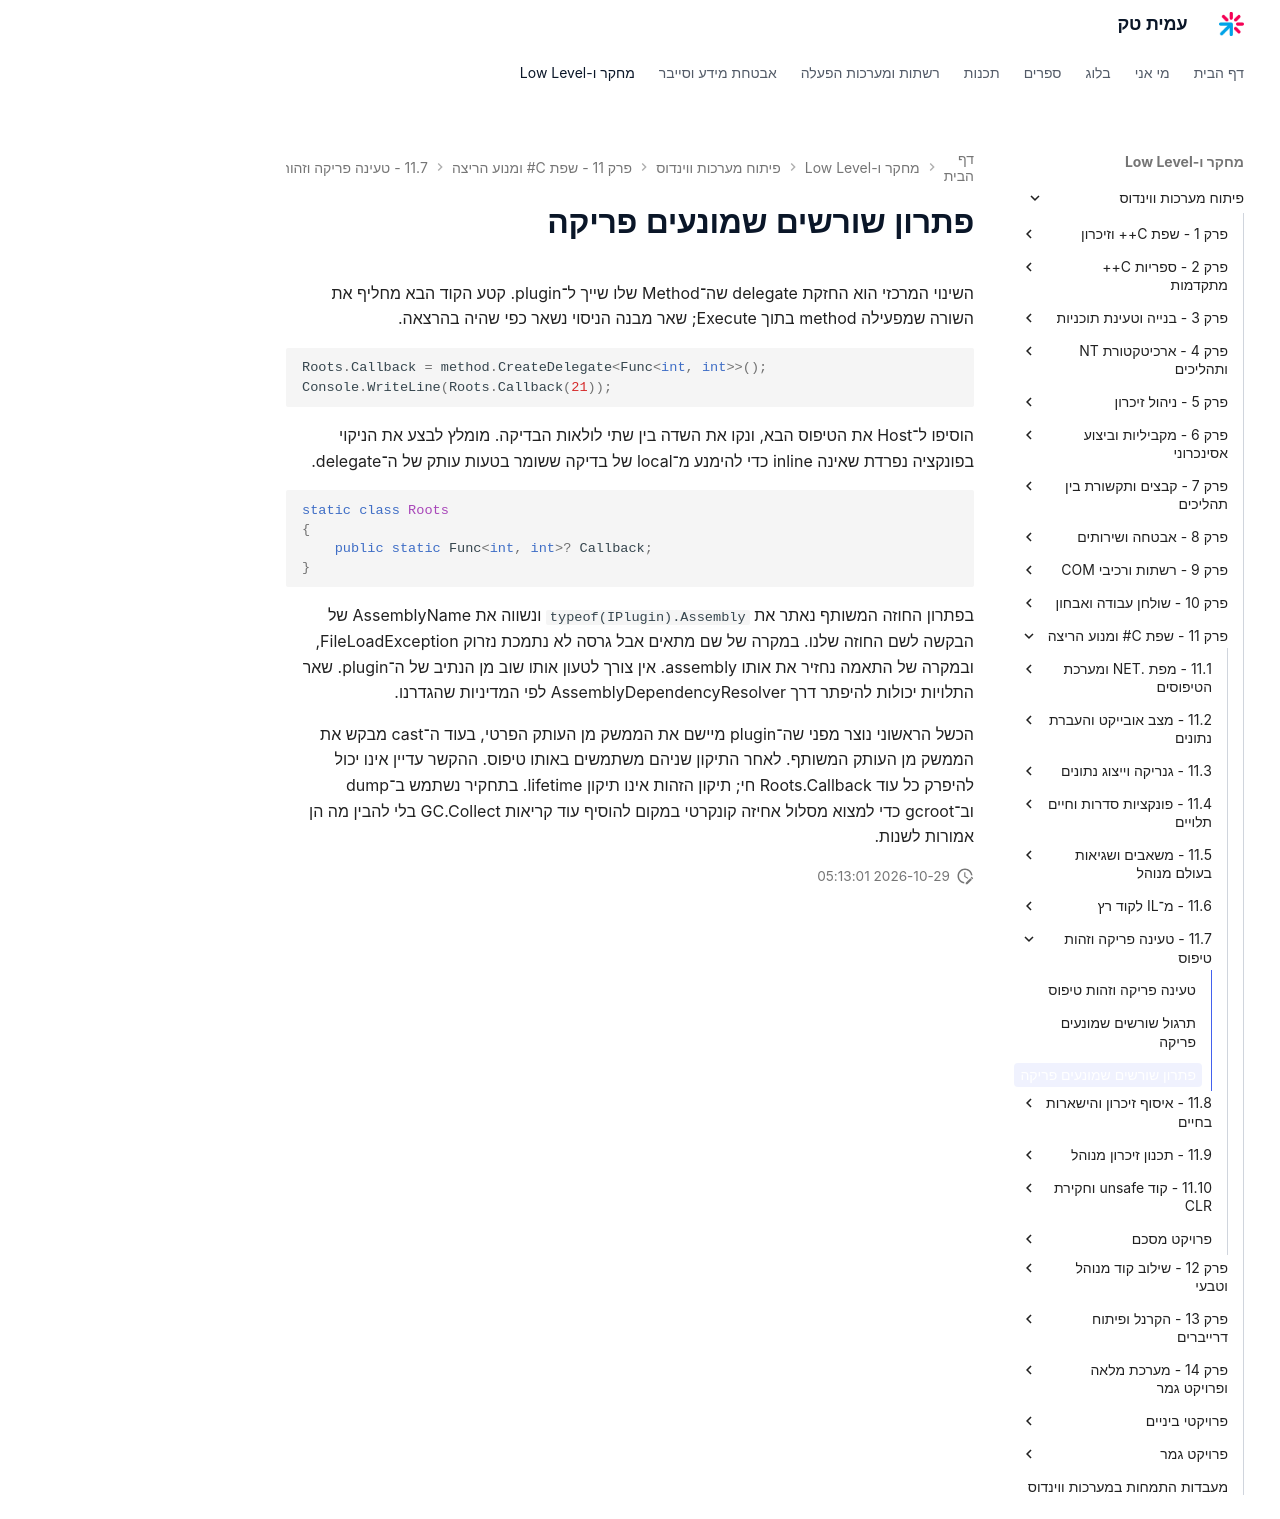

repository: AmitPinchasi/amittech · page: פיתוח-מערכות-ווינדוס/11 - שפת C# ומנוע הריצה/11.7 - טעינה פריקה וזהות טיפוס/11.7 - טעינה פריקה וזהות טיפוס - פתרון/index.html · generator: mkdocs

# פתרון שורשים שמונעים פריקה

השינוי המרכזי הוא החזקת delegate שה־Method שלו שייך ל־plugin. קטע הקוד הבא מחליף את השורה שמפעילה method בתוך Execute; שאר מבנה הניסוי נשאר כפי שהיה בהרצאה.

```csharp
Roots.Callback = method.CreateDelegate<Func<int, int>>();
Console.WriteLine(Roots.Callback(21));
```

הוסיפו ל־Host את הטיפוס הבא, ונקו את השדה בין שתי לולאות הבדיקה. מומלץ לבצע את הניקוי בפונקציה נפרדת שאינה inline כדי להימנע מ־local של בדיקה ששומר בטעות עותק של ה־delegate.

```csharp
static class Roots
{
    public static Func<int, int>? Callback;
}
```

בפתרון החוזה המשותף נאתר את `typeof(IPlugin).Assembly` ונשווה את AssemblyName של הבקשה לשם החוזה שלנו. במקרה של שם מתאים אבל גרסה לא נתמכת נזרוק FileLoadException, ובמקרה של התאמה נחזיר את אותו assembly. אין צורך לטעון אותו שוב מן הנתיב של ה־plugin. שאר התלויות יכולות להיפתר דרך AssemblyDependencyResolver לפי המדיניות שהגדרנו.

הכשל הראשוני נוצר מפני שה־plugin מיישם את הממשק מן העותק הפרטי, בעוד ה־cast מבקש את הממשק מן העותק המשותף. לאחר התיקון שניהם משתמשים באותו טיפוס. ההקשר עדיין אינו יכול להיפרק כל עוד Roots.Callback חי; תיקון הזהות אינו תיקון lifetime. בתחקיר נשתמש ב־dump וב־gcroot כדי למצוא מסלול אחיזה קונקרטי במקום להוסיף עוד קריאות GC.Collect בלי להבין מה הן אמורות לשנות.
